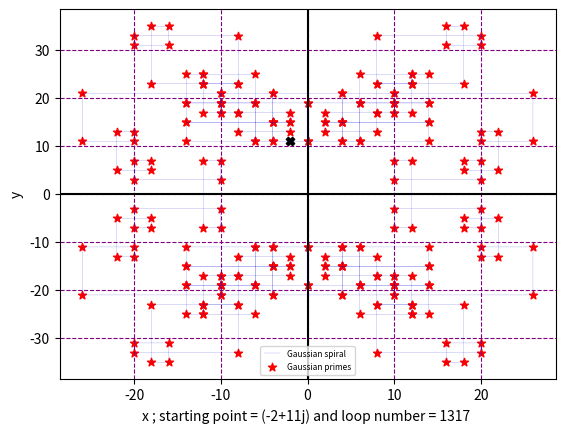

The matplotlib source for this figure:
import numpy as np
import matplotlib.pyplot as plt
from sympy import isprime#use this to check if a number is ordinary prime or not

def gprime(z):#check if z is gaussian prime or not, return true or false
	re = int(abs(z.real)); im = int(abs(z.imag))
	if re==0 and isprime(im)==True:
		if im % 4 == 3:
			return True
		else:
			return False
	if im == 0 and isprime(re)==True:
		if re % 4 == 3:
			return True
		else:
			return False
	d = (re**2+im**2)
	if isprime(d):
		return True
	else:
		return False

seed = [-2,11]#Initial point
direct = 1# direction of increment
d = seed[0]+1j*seed[1]; d0=d; s = 1
plot_x = [seed[0]]; plot_y = [seed[1]]; primes = [[d.real],[d.imag]]
while True:#Replace this line by for i in range(100): for 100 steps
# for i in range(1000):
	d = direct + d; s+=1
	plot_x.append(int(d.real)); plot_y.append(int(d.imag))
	if (seed[0]+1j*seed[1])==d:#if you use for i in range, then delete this
	#if statement and break
		break
	if gprime(d):
		direct = direct*1j
		primes[0].append(d.real);primes[1].append(d.imag)


plt.axhline(0,color='Black');plt.axvline(0,color='Black')
plt.plot(plot_x,plot_y,label='Gaussian spiral',color='mediumblue',linewidth=0.1)
# plt.scatter(plot_x,plot_y,c='Black',label='Gaussian integers')
plt.scatter(primes[0][0],primes[1][0],c='Black',marker='X')#starting point
plt.scatter(primes[0][1::],primes[1][1::],c='Red',marker='*',label='Gaussian primes')#,s=0.0001)
plt.grid(color='purple',linestyle='--')
plt.legend(loc='best',prop={'size':6})
plt.xlabel("x ; starting point = %s and loop number = %s "%(d0,s))
plt.ylabel("y")
# plt.title("Gaussian Primes spiral")
plt.show()
